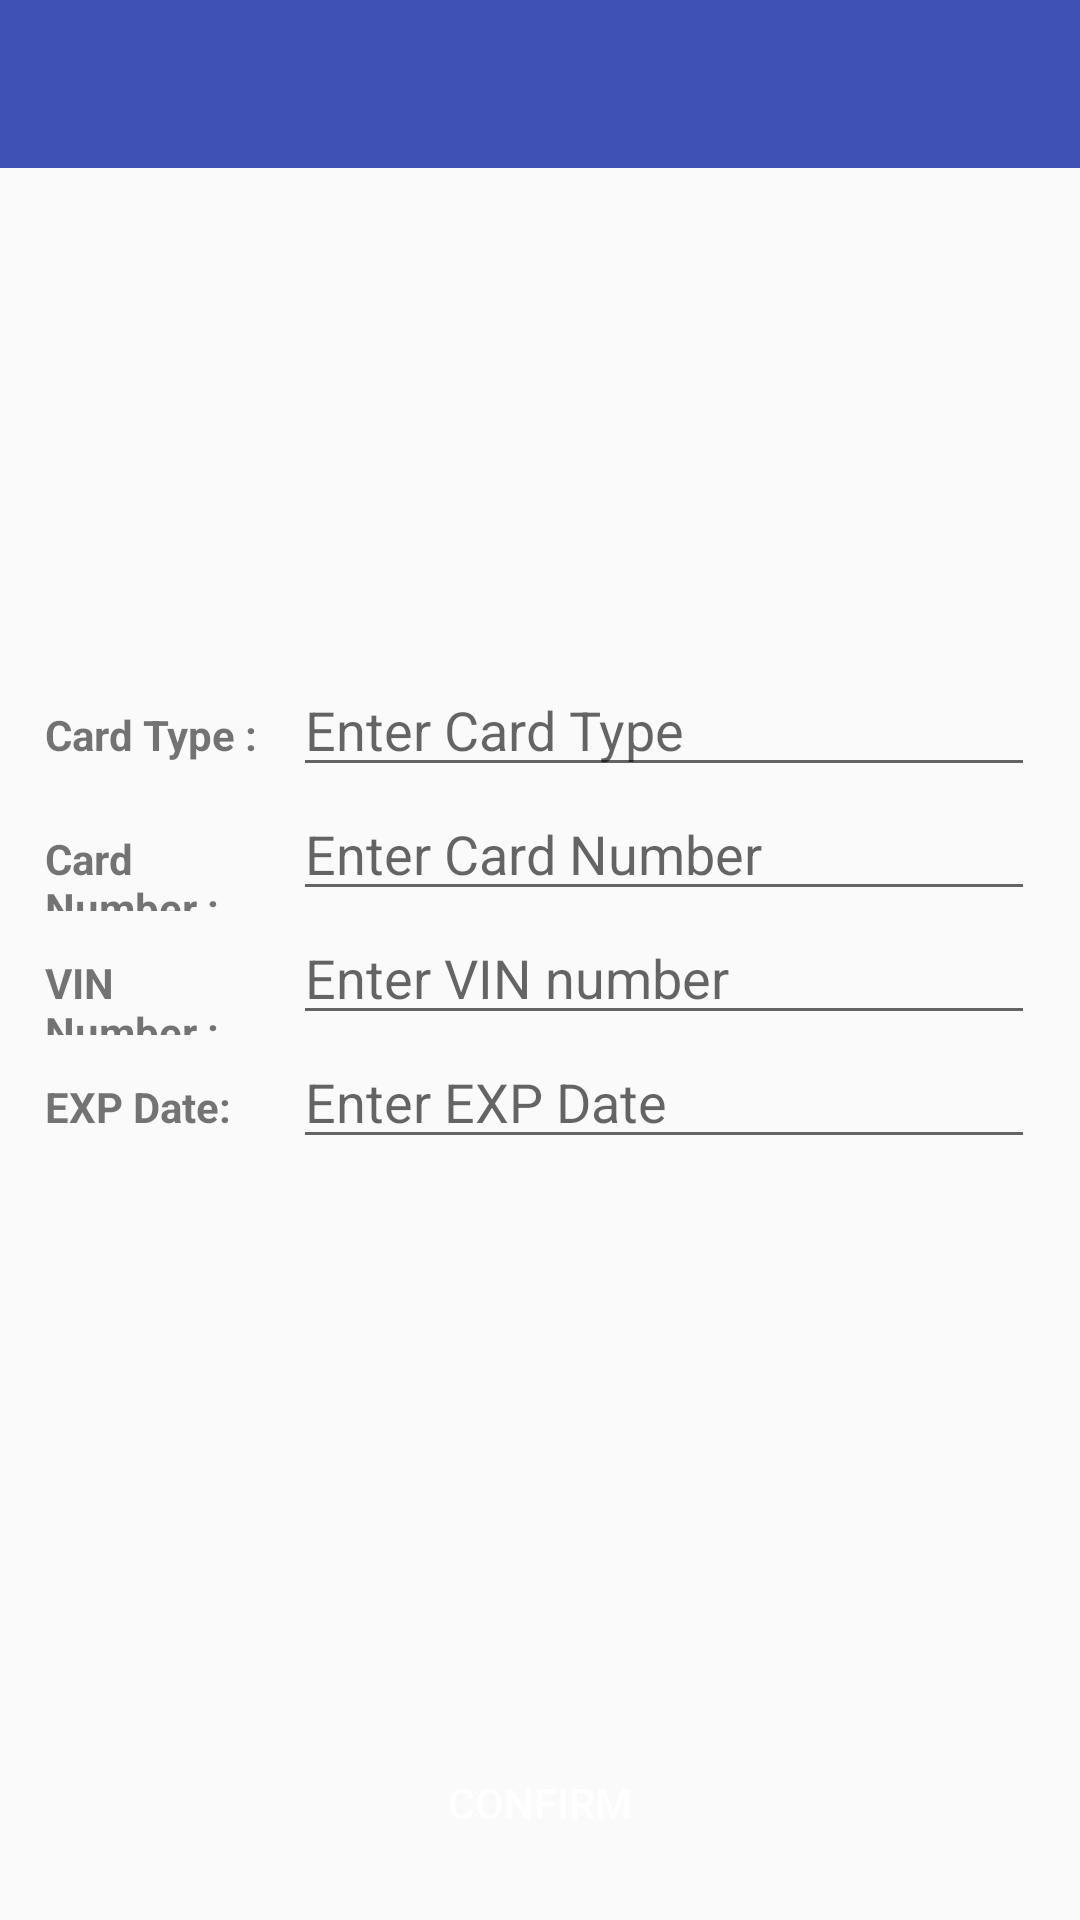

Layout XML and referenced resources for this Android screen:
<!-- AndroidManifest.xml: application theme AppTheme -->
<!-- res/layout/activity_checkout.xml -->
<RelativeLayout xmlns:android="http://schemas.android.com/apk/res/android"
    android:layout_width="match_parent"
    android:layout_height="match_parent"
    xmlns:app="http://schemas.android.com/apk/res-auto">
    <include layout="@layout/app_bar" />
    <LinearLayout
        android:layout_below="@+id/tool_bar"
        android:layout_marginTop="150dp"
        android:id="@+id/interface_payment_information"
        android:layout_width="match_parent"
        android:layout_height="wrap_content"
        android:orientation="vertical"
        android:padding="15dp">
        <LinearLayout
            android:orientation="horizontal"
            android:layout_width="match_parent"
            android:layout_height="wrap_content"
            android:weightSum="4">
            <TextView
                android:layout_weight="3"
                android:textStyle="bold"
                android:text="Card Type : "
                android:layout_width="match_parent"
                android:layout_height="wrap_content"/>
            <EditText
                android:hint="Enter Card Type"
                android:id="@+id/edit_text_card_type"
                android:layout_weight="1"
                android:layout_width="match_parent"
                android:layout_height="wrap_content"/>
        </LinearLayout>
        <LinearLayout
            android:orientation="horizontal"
            android:layout_width="match_parent"
            android:layout_height="wrap_content"
            android:weightSum="4">
            <TextView
                android:layout_weight="3"
                android:textStyle="bold"
                android:text="Card Number : "
                android:layout_width="match_parent"
                android:layout_height="wrap_content"/>
            <EditText
                android:hint="Enter Card Number"
                android:id="@+id/edit_Text_card_numer"
                android:layout_weight="1"
                android:layout_width="match_parent"
                android:layout_height="wrap_content"/>
        </LinearLayout>
        <LinearLayout

            android:orientation="horizontal"
            android:layout_width="match_parent"
            android:layout_height="wrap_content"
            android:weightSum="4">
            <TextView
                android:layout_weight="3"
                android:textStyle="bold"
                android:text="VIN Number : "
                android:layout_width="match_parent"
                android:layout_height="wrap_content"/>
            <EditText
                android:hint="Enter VIN number"
                android:id="@+id/edit_Text_VIN_number"
                android:layout_weight="1"
                android:layout_width="match_parent"
                android:layout_height="wrap_content"/>
        </LinearLayout>
        <LinearLayout
            android:orientation="horizontal"
            android:layout_width="match_parent"
            android:layout_height="wrap_content"
            android:weightSum="4">
            <TextView
                android:layout_weight="3"
                android:textStyle="bold"
                android:text="EXP Date: "
                android:layout_width="match_parent"
                android:layout_height="wrap_content"/>
            <EditText
                android:hint="Enter EXP Date"
                android:id="@+id/edit_Text_EXP_Date"
                android:layout_weight="1"
                android:layout_width="match_parent"
                android:layout_height="wrap_content"/>
        </LinearLayout>
    </LinearLayout>
    <LinearLayout
        android:layout_alignParentBottom="true"
        android:layout_width="match_parent"
        android:layout_height="wrap_content"
        android:padding="15dp">
        <Button
            android:layout_above="@+id/nav_bottom_view"
            android:id="@+id/button_next_confirm_payment"
            android:text="Confirm"
            android:layout_alignParentBottom="true"
            android:textColor="@color/colorWhite"
            android:background="@drawable/layout_button"
            android:layout_width="match_parent"
            android:layout_height="wrap_content"

            />
    </LinearLayout>













</RelativeLayout>
<!-- res/layout/app_bar.xml (included above) -->
<androidx.appcompat.widget.Toolbar xmlns:android="http://schemas.android.com/apk/res/android"
    xmlns:app="http://schemas.android.com/apk/res-auto"
    android:id="@+id/tool_bar"
    android:layout_width="match_parent"
    android:layout_height="wrap_content"
    android:background="@color/colorPrimary"
    app:titleTextColor="@color/colorWhite"
    android:theme="@style/Platform.MaterialComponents"
    >
</androidx.appcompat.widget.Toolbar>
<!-- resources referenced by this layout -->
<resources>
  <color name="colorPrimary">#3F51B5</color>
  <color name="colorWhite">#FFFFFF</color>
  <style name="AppTheme" parent="Theme.AppCompat.Light.NoActionBar">
          
          <item name="colorPrimary">@color/colorPrimary</item>
          <item name="colorPrimaryDark">@color/colorPrimaryDark</item>
          <item name="colorAccent">@color/colorAccent</item>
      </style>
  <color name="colorPrimaryDark">#303F9F</color>
  <color name="colorAccent">#FFA500</color>
</resources>
